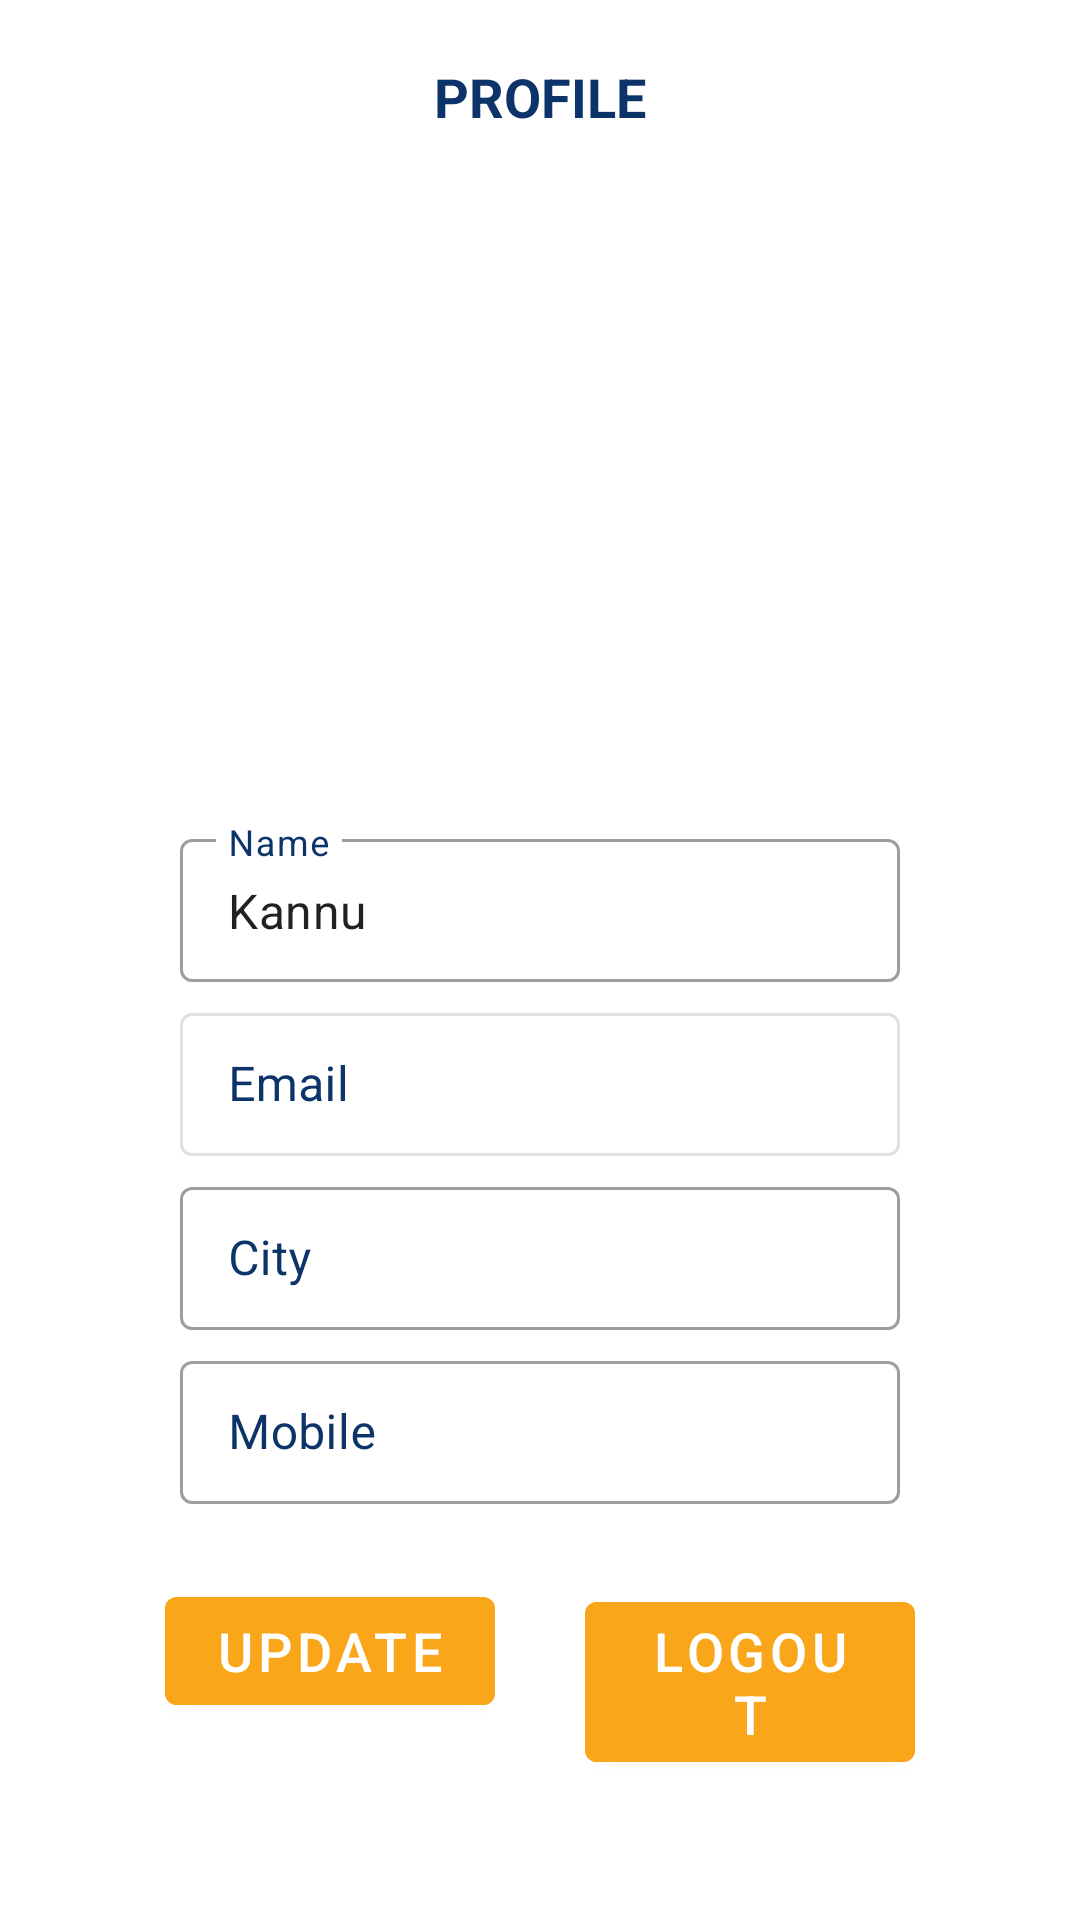

Write the Android layout XML for this screen, with the resource values it uses.
<!-- AndroidManifest.xml: application theme Theme.Hive -->
<!-- res/layout/fragment_profile.xml -->
<?xml version="1.0" encoding="utf-8"?>
<layout xmlns:android="http://schemas.android.com/apk/res/android"
    xmlns:app="http://schemas.android.com/apk/res-auto"
    xmlns:tools="http://schemas.android.com/tools">

    <FrameLayout
        android:layout_width="match_parent"
        android:layout_height="match_parent"
        tools:context=".ui.onboarding.LoginFragment">

        <ScrollView
            android:layout_width="match_parent"
            android:layout_height="match_parent">

            <LinearLayout
                android:layout_width="match_parent"
                android:layout_height="match_parent"
                android:gravity="center"
                android:orientation="vertical">

                <RelativeLayout
                    android:layout_width="match_parent"
                    android:layout_height="wrap_content"
                    android:gravity=""
                    android:orientation="horizontal">

                    <TextView
                        android:id="@+id/tv_login"
                        android:layout_width="wrap_content"
                        android:layout_height="wrap_content"
                        android:layout_centerHorizontal="true"
                        android:layout_marginTop="20dp"
                        android:text="Profile"
                        android:textAllCaps="true"
                        android:textColor="@color/text"
                        android:textSize="18sp"
                        android:textStyle="bold" />

                    
                    
                    
                    
                    
                    
                    
                    
                    
                    
                    

                </RelativeLayout>

                <LinearLayout
                    android:layout_width="match_parent"
                    android:layout_height="wrap_content"
                    android:layout_marginTop="30dp"
                    android:gravity="center"
                    android:orientation="vertical">

                    
                    
                    
                    
                    
                    
                    
                    
                    
                    
                    

                    


                    <ImageView
                        android:layout_width="150dp"
                        android:layout_height="150dp"
                        android:src="@drawable/profile_avatar" />

                </LinearLayout>


                    
                    <com.google.android.material.textfield.TextInputLayout
                        android:id="@+id/tf_name"
                        style="@style/Widget.MaterialComponents.TextInputLayout.OutlinedBox.Dense"
                        android:layout_width="match_parent"
                        android:layout_height="wrap_content"
                        android:layout_below="@id/loginImage1"
                        android:layout_marginHorizontal="60dp"
                        android:layout_marginTop="50dp"
                        android:enabled="true"
                        android:hint="Name"
                        android:textColorHint="@color/text">

                        <com.google.android.material.textfield.TextInputEditText
                            android:id="@+id/et_name"
                            android:layout_width="match_parent"
                            android:layout_height="match_parent"
                            android:inputType="none"
                            android:text="Kannu">

                        </com.google.android.material.textfield.TextInputEditText>
                    </com.google.android.material.textfield.TextInputLayout>
                    
                    <com.google.android.material.textfield.TextInputLayout
                        android:id="@+id/tf_email"
                        style="@style/Widget.MaterialComponents.TextInputLayout.OutlinedBox.Dense"
                        android:layout_width="match_parent"
                        android:layout_height="wrap_content"
                        android:layout_marginHorizontal="60dp"
                        android:layout_marginTop="5dp"
                        android:enabled="false"
                        android:hint="@string/email"
                        android:text="Email"
                        android:textColorHint="@color/text">

                        <com.google.android.material.textfield.TextInputEditText
                            android:id="@+id/et_email"
                            android:layout_width="match_parent"
                            android:layout_height="match_parent"
                            android:inputType="textEmailAddress">

                        </com.google.android.material.textfield.TextInputEditText>
                    </com.google.android.material.textfield.TextInputLayout>

                    
                    <com.google.android.material.textfield.TextInputLayout
                        android:id="@+id/tf_city"
                        style="@style/Widget.MaterialComponents.TextInputLayout.OutlinedBox.Dense"
                        android:layout_width="match_parent"
                        android:layout_height="wrap_content"
                        android:layout_marginHorizontal="60dp"
                        android:layout_marginTop="5dp"
                        android:hint="City"
                        android:textColorHint="@color/text">

                        <com.google.android.material.textfield.TextInputEditText
                            android:id="@+id/et_city"
                            android:layout_width="match_parent"
                            android:layout_height="match_parent"
                            android:inputType="text">

                        </com.google.android.material.textfield.TextInputEditText>
                    </com.google.android.material.textfield.TextInputLayout>

                
                <com.google.android.material.textfield.TextInputLayout
                    android:id="@+id/tf_service_type"
                    style="@style/Widget.MaterialComponents.TextInputLayout.OutlinedBox.Dense"
                    android:layout_width="match_parent"
                    android:layout_height="wrap_content"
                    android:layout_marginHorizontal="60dp"
                    android:layout_marginTop="5dp"
                    android:visibility="gone"
                    android:hint="Service Type"
                    android:textColorHint="@color/text">

                        <com.google.android.material.textfield.TextInputEditText
                            android:id="@+id/et_service_type"
                            android:layout_width="match_parent"
                            android:layout_height="match_parent"
                            android:inputType="text">

                        </com.google.android.material.textfield.TextInputEditText>
                    </com.google.android.material.textfield.TextInputLayout>

                    
                    <com.google.android.material.textfield.TextInputLayout
                        android:id="@+id/tf_mobile"
                        style="@style/Widget.MaterialComponents.TextInputLayout.OutlinedBox.Dense"
                        android:layout_width="match_parent"
                        android:layout_height="wrap_content"
                        android:layout_marginHorizontal="60dp"
                        android:layout_marginTop="5dp"
                        android:hint="@string/mobile"
                        android:textColorHint="@color/text">

                        <com.google.android.material.textfield.TextInputEditText
                            android:id="@+id/et_mobile"
                            android:layout_width="match_parent"
                            android:layout_height="match_parent"
                            android:inputType="number">

                        </com.google.android.material.textfield.TextInputEditText>
                    </com.google.android.material.textfield.TextInputLayout>

                    <LinearLayout
                        android:layout_width="match_parent"
                        android:layout_height="wrap_content"
                        android:layout_gravity="center_horizontal"
                        android:layout_marginTop="20dp"
                        android:gravity="center_horizontal"
                        android:orientation="horizontal">

                        <com.google.android.material.button.MaterialButton
                            android:id="@+id/button_save"
                            android:layout_width="110dp"
                            android:layout_height="wrap_content"
                            android:layout_marginTop="5dp"
                            android:backgroundTint="@color/button_primary"
                            android:text="Update"
                            android:textSize="18sp" />

                        <com.google.android.material.button.MaterialButton
                            android:id="@+id/logout"
                            android:layout_width="110dp"
                            android:layout_height="wrap_content"
                            android:layout_marginLeft="30dp"
                            android:layout_marginTop="5dp"
                            android:backgroundTint="@color/button_primary"
                            android:text="logout"
                            android:textSize="18sp" />
                    </LinearLayout>


                </LinearLayout>
        </ScrollView>

    </FrameLayout>
</layout>
<!-- resources referenced by this layout -->
<resources>
  <color name="button_primary">#FAA61A</color>
  <color name="text">#0C3469</color>
  <color name="white">#FFFFFFFF</color>
  <!-- drawable power_settings_new_24 (drawable) -->
  <vector xmlns:android="http://schemas.android.com/apk/res/android"
      android:width="48dp"
      android:height="48dp"
      android:viewportWidth="48"
      android:viewportHeight="48"
      android:tint="@color/red">
    <path
        android:fillColor="@android:color/white"
        android:pathData="M22.5,26.1V5.8H25.5V26.1ZM24,42.1Q20.3,42.1 17.025,40.675Q13.75,39.25 11.3,36.8Q8.85,34.35 7.425,31.075Q6,27.8 6,24.1Q6,20.1 7.7,16.625Q9.4,13.15 12.5,10.45L14.6,12.55Q11.95,14.7 10.475,17.675Q9,20.65 9,24.1Q9,30.35 13.375,34.725Q17.75,39.1 24,39.1Q30.25,39.1 34.625,34.725Q39,30.35 39,24.1Q39,20.65 37.525,17.625Q36.05,14.6 33.5,12.55L35.65,10.45Q38.65,13 40.325,16.55Q42,20.1 42,24.1Q42,27.8 40.575,31.075Q39.15,34.35 36.725,36.8Q34.3,39.25 31.025,40.675Q27.75,42.1 24,42.1Z"/>
  </vector>
  <string name="email">Email</string>
  <string name="mobile">Mobile</string>
  <style name="ShapeAppearanceOverlay.App.CornerSize50Percent" parent="">
          <item name="cornerSize">50%</item>
      </style>
  <style name="Theme.Hive" parent="Theme.MaterialComponents.Light.DarkActionBar">
          
          <item name="colorPrimary">@color/purple_500</item>
          <item name="colorPrimaryVariant">@color/purple_700</item>
          <item name="colorOnPrimary">@color/white</item>
          
          <item name="colorSecondary">@color/teal_200</item>
          <item name="colorSecondaryVariant">@color/teal_700</item>
          <item name="colorOnSecondary">@color/black</item>
          
          <item name="android:statusBarColor" tools:targetApi="l">?attr/colorPrimaryVariant</item>
          
      </style>
  <color name="red">#FF0000</color>
  <color name="purple_500">#FF6200EE</color>
  <color name="purple_700">#FF3700B3</color>
  <color name="teal_200">#FF03DAC5</color>
  <color name="teal_700">#FF018786</color>
  <color name="black">#FF000000</color>
</resources>
